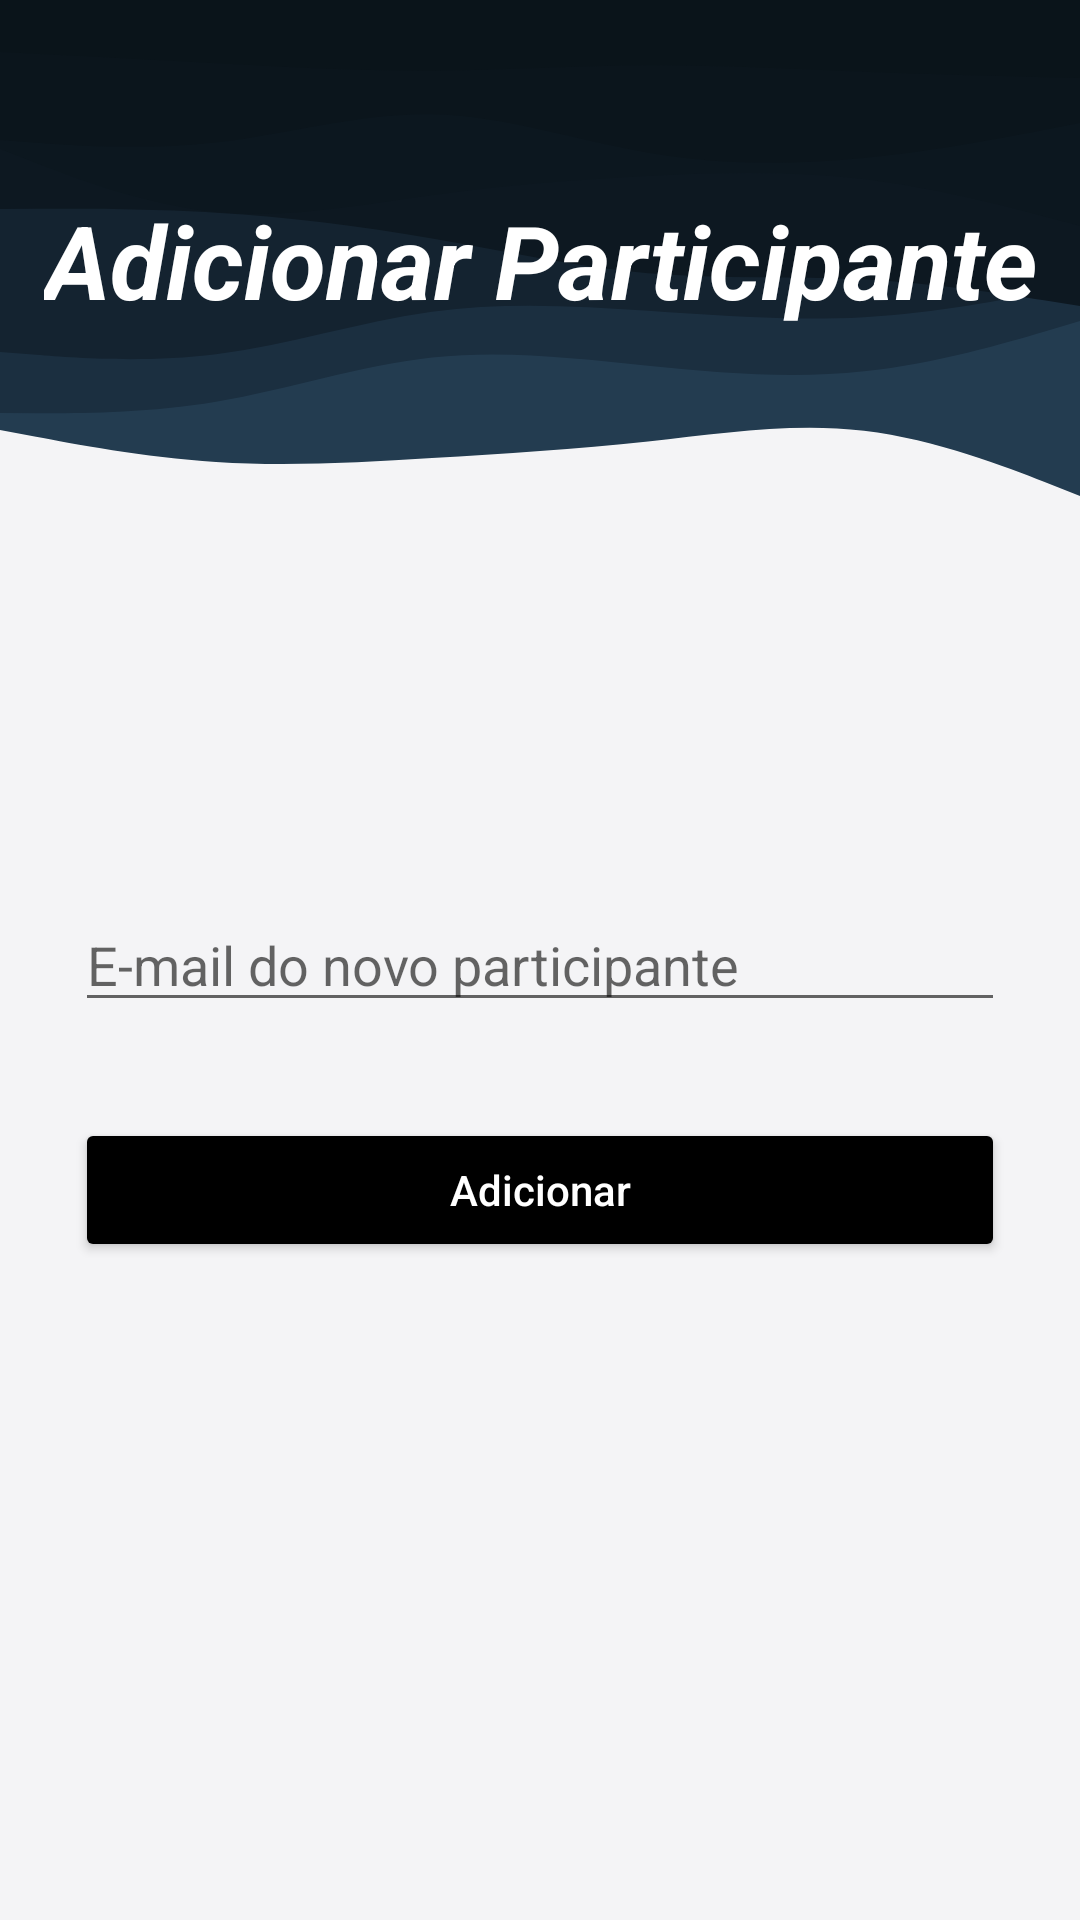

Layout XML and referenced resources for this Android screen:
<!-- AndroidManifest.xml: application theme Theme.Mensageiro -->
<!-- res/layout/fragment_add_participante.xml -->
<?xml version="1.0" encoding="utf-8"?>
<layout xmlns:android="http://schemas.android.com/apk/res/android"
    xmlns:app="http://schemas.android.com/apk/res-auto"
    xmlns:tools="http://schemas.android.com/tools">

    <data>

    </data>

    <androidx.constraintlayout.widget.ConstraintLayout
        android:id="@+id/frameLayout7"
        android:layout_width="match_parent"
        android:layout_height="match_parent"
        tools:context=".ui.addParticipante.AddParticipanteFragment" >

        <ImageView
            android:id="@+id/imageView10"
            android:layout_width="wrap_content"
            android:layout_height="wrap_content"
            android:scaleType="centerCrop"
            app:layout_constraintBottom_toBottomOf="parent"
            app:layout_constraintEnd_toEndOf="parent"
            app:layout_constraintStart_toStartOf="parent"
            app:layout_constraintTop_toTopOf="parent"
            app:srcCompat="@drawable/layered_waves_haikei__1_" />

        <TextView
            android:id="@+id/textView6"
            android:layout_width="wrap_content"
            android:layout_height="wrap_content"
            android:layout_marginTop="8dp"
            android:text="Adicionar Participante"
            android:textColor="@color/white"
            android:textSize="34sp"
            android:textStyle="bold|italic"
            app:layout_constraintEnd_toEndOf="parent"
            app:layout_constraintStart_toStartOf="parent"
            app:layout_constraintTop_toBottomOf="@+id/btnVoltarAP" />

        <EditText
            android:id="@+id/etEmailNovoParticipante"
            android:layout_width="0dp"
            android:layout_height="wrap_content"
            android:layout_marginStart="25dp"
            android:layout_marginEnd="25dp"
            android:ems="10"
            android:hint="E-mail do novo participante"
            android:inputType="textEmailAddress"
            app:layout_constraintBottom_toBottomOf="parent"
            app:layout_constraintEnd_toEndOf="parent"
            app:layout_constraintStart_toStartOf="parent"
            app:layout_constraintTop_toTopOf="parent" />

        <Button
            android:id="@+id/btnAdicionarParticipanteAdd"
            android:layout_width="0dp"
            android:layout_height="wrap_content"
            android:layout_marginStart="25dp"
            android:layout_marginTop="32dp"
            android:layout_marginEnd="25dp"
            android:backgroundTint="@color/black"
            android:text="Adicionar"
            android:textAllCaps="false"
            android:textColor="@color/white"
            app:layout_constraintEnd_toEndOf="parent"
            app:layout_constraintStart_toStartOf="parent"
            app:layout_constraintTop_toBottomOf="@+id/etEmailNovoParticipante" />

        <ImageView
            android:id="@+id/btnVoltarAP"
            android:layout_width="40dp"
            android:layout_height="40dp"
            android:layout_marginStart="16dp"
            android:layout_marginTop="16dp"
            app:layout_constraintStart_toStartOf="parent"
            app:layout_constraintTop_toTopOf="parent"
            app:srcCompat="@drawable/ic_baseline_arrow_back_ios_new_24" />
    </androidx.constraintlayout.widget.ConstraintLayout>
</layout>
<!-- resources referenced by this layout -->
<resources>
  <color name="black">#FF000000</color>
  <color name="white">#FFFFFFFF</color>
  <!-- drawable layered_waves_haikei__1_: vector/xml drawable (drawable, 2679 chars, omitted) -->
  <style name="Theme.Mensageiro" parent="Theme.MaterialComponents.DayNight.DarkActionBar">
          
          <item name="colorPrimary">@color/purple_500</item>
          <item name="colorPrimaryVariant">@color/purple_700</item>
          <item name="colorOnPrimary">@color/white</item>
          
          <item name="colorSecondary">@color/teal_200</item>
          <item name="colorSecondaryVariant">@color/teal_700</item>
          <item name="colorOnSecondary">@color/black</item>
          
          <item name="android:statusBarColor" tools:targetApi="l">?attr/colorPrimaryVariant</item>
          
      </style>
  <color name="purple_500">#FF6200EE</color>
  <color name="purple_700">#FF3700B3</color>
  <color name="teal_200">#FF03DAC5</color>
  <color name="teal_700">#FF018786</color>
</resources>
